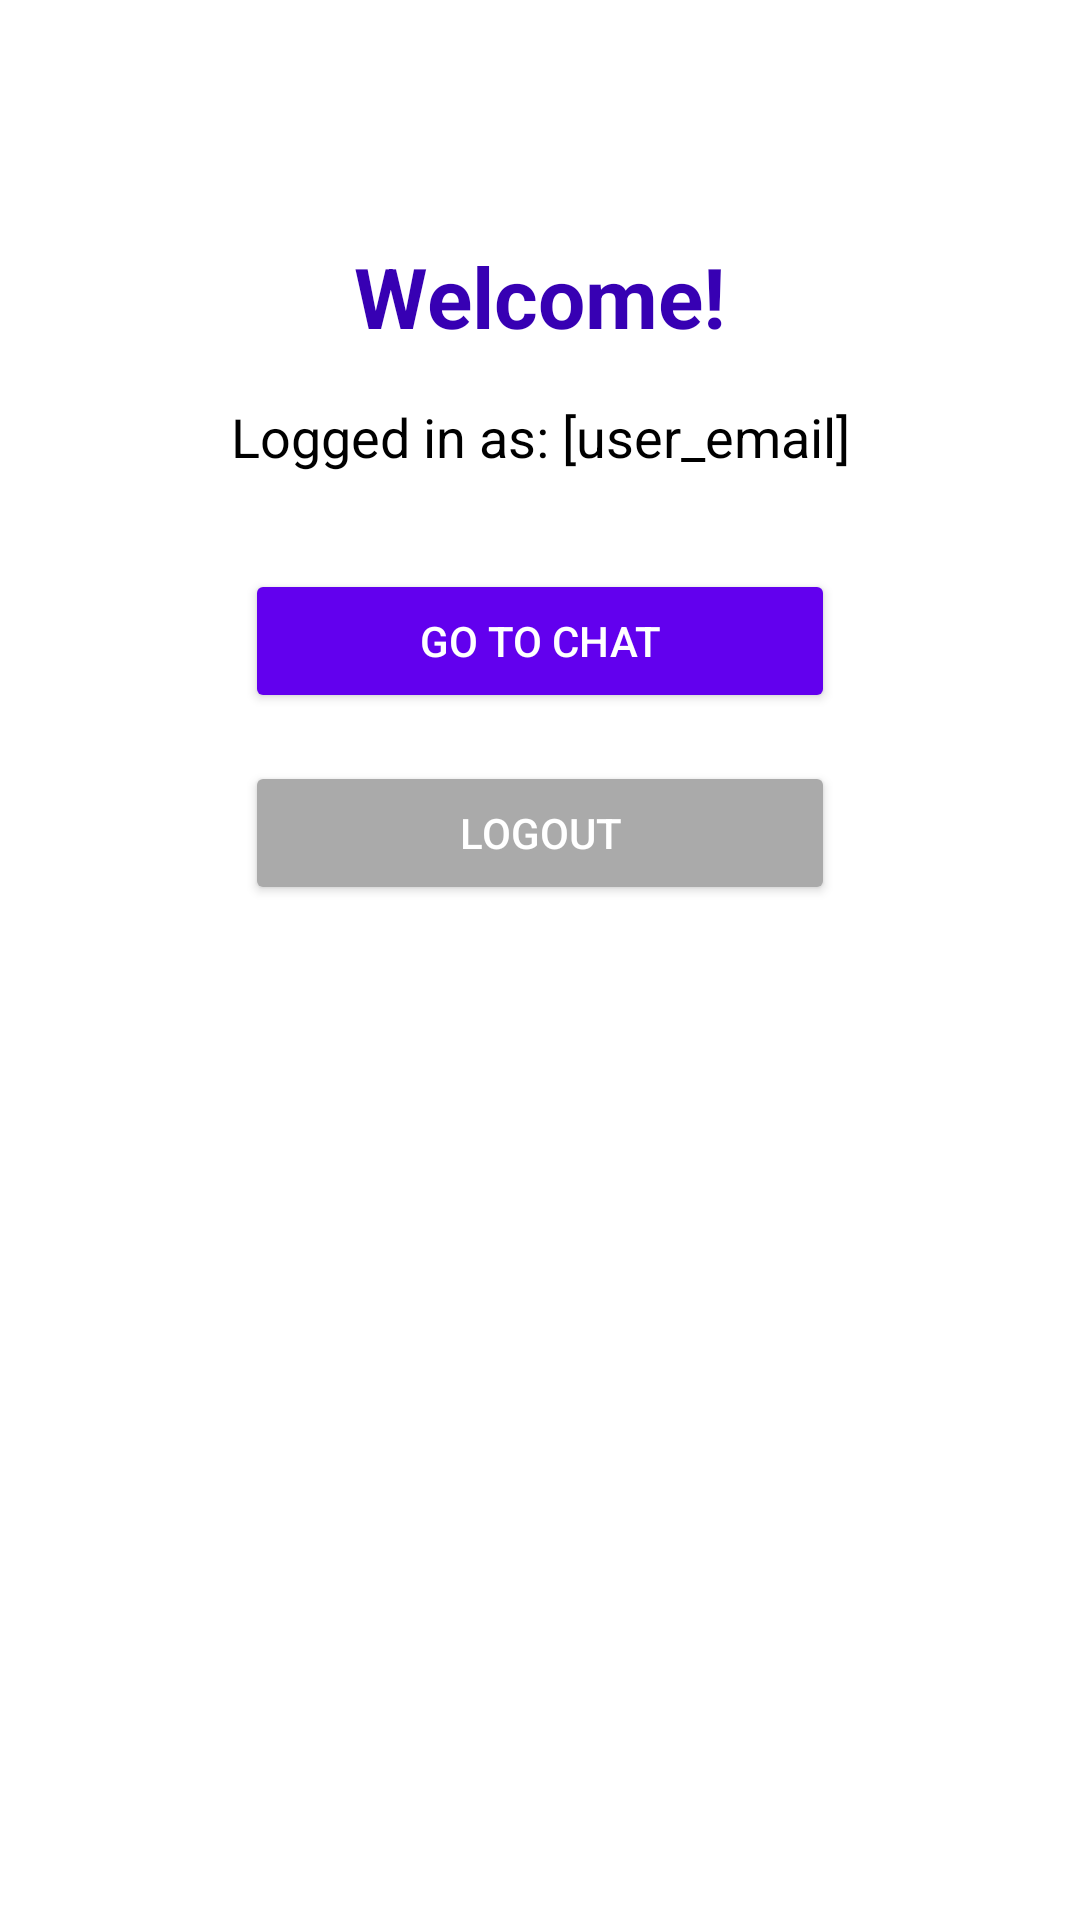

This screen was rendered from an Android layout file. Write that file and the resources it references.
<!-- AndroidManifest.xml: application theme Theme.Strathgram2 -->
<!-- res/layout/activity_home.xml -->
<?xml version="1.0" encoding="utf-8"?>
<androidx.constraintlayout.widget.ConstraintLayout
    xmlns:android="http://schemas.android.com/apk/res/android"
    xmlns:app="http://schemas.android.com/apk/res-auto"
    xmlns:tools="http://schemas.android.com/tools"
    android:layout_width="match_parent"
    android:layout_height="match_parent"
    android:padding="16dp"
    tools:context=".HomeActivity">

    <TextView
        android:id="@+id/welcomeTitle"
        android:layout_width="wrap_content"
        android:layout_height="wrap_content"
        android:text="Welcome!"
        android:textSize="28sp"
        android:textStyle="bold"
        android:textColor="@color/purple_700"
        app:layout_constraintTop_toTopOf="parent"
        app:layout_constraintStart_toStartOf="parent"
        app:layout_constraintEnd_toEndOf="parent"
        android:layout_marginTop="64dp" />

    <TextView
        android:id="@+id/userText"
        android:layout_width="wrap_content"
        android:layout_height="wrap_content"
        android:text="Logged in as: [user_email]"
        android:textSize="18sp"
        android:textColor="@android:color/black"
        android:layout_marginTop="16dp"
        app:layout_constraintTop_toBottomOf="@+id/welcomeTitle"
        app:layout_constraintStart_toStartOf="parent"
        app:layout_constraintEnd_toEndOf="parent" />

    <Button
        android:id="@+id/chatBtn"
        android:layout_width="0dp"
        android:layout_height="wrap_content"
        android:text="Go to Chat"
        android:padding="12dp"
        android:layout_marginTop="32dp"
        android:backgroundTint="@color/purple_500"
        android:textColor="@android:color/white"
        app:layout_constraintTop_toBottomOf="@+id/userText"
        app:layout_constraintStart_toStartOf="parent"
        app:layout_constraintEnd_toEndOf="parent"
        app:layout_constraintWidth_percent="0.6" />

    <Button
        android:id="@+id/logoutBtn"
        android:layout_width="0dp"
        android:layout_height="wrap_content"
        android:text="Logout"
        android:padding="12dp"
        android:layout_marginTop="16dp"
        android:backgroundTint="@android:color/darker_gray"
        android:textColor="@android:color/white"
        app:layout_constraintTop_toBottomOf="@+id/chatBtn"
        app:layout_constraintStart_toStartOf="parent"
        app:layout_constraintEnd_toEndOf="parent"
        app:layout_constraintWidth_percent="0.6" />


</androidx.constraintlayout.widget.ConstraintLayout>
<!-- resources referenced by this layout -->
<resources>
  <style name="Theme.Strathgram2" parent="Theme.MaterialComponents.DayNight.DarkActionBar">
          <item name="colorPrimary">@color/purple_500</item>
          <item name="colorPrimaryVariant">@color/purple_700</item>
          <item name="colorOnPrimary">@color/white</item>
          <item name="colorSecondary">@color/teal_200</item>
          <item name="colorSecondaryVariant">@color/teal_700</item>
          <item name="colorOnSecondary">@color/black</item>
          <item name="android:statusBarColor" tools:targetApi="l">?attr/colorPrimaryVariant</item>
          <item name="android:textColorPrimary">@color/black</item>
          <item name="android:textColorSecondary">@color/black</item>
      </style>
  <!-- not gathered from this repository: default colours our renderer supplied (Android Studio template values) -->
  <color name="purple_500">#FF6200EE</color>
  <color name="purple_700">#FF3700B3</color>
  <color name="teal_200">#FF03DAC5</color>
  <color name="teal_700">#FF018786</color>
  <color name="black">#FF000000</color>
  <color name="white">#FFFFFFFF</color>
</resources>
